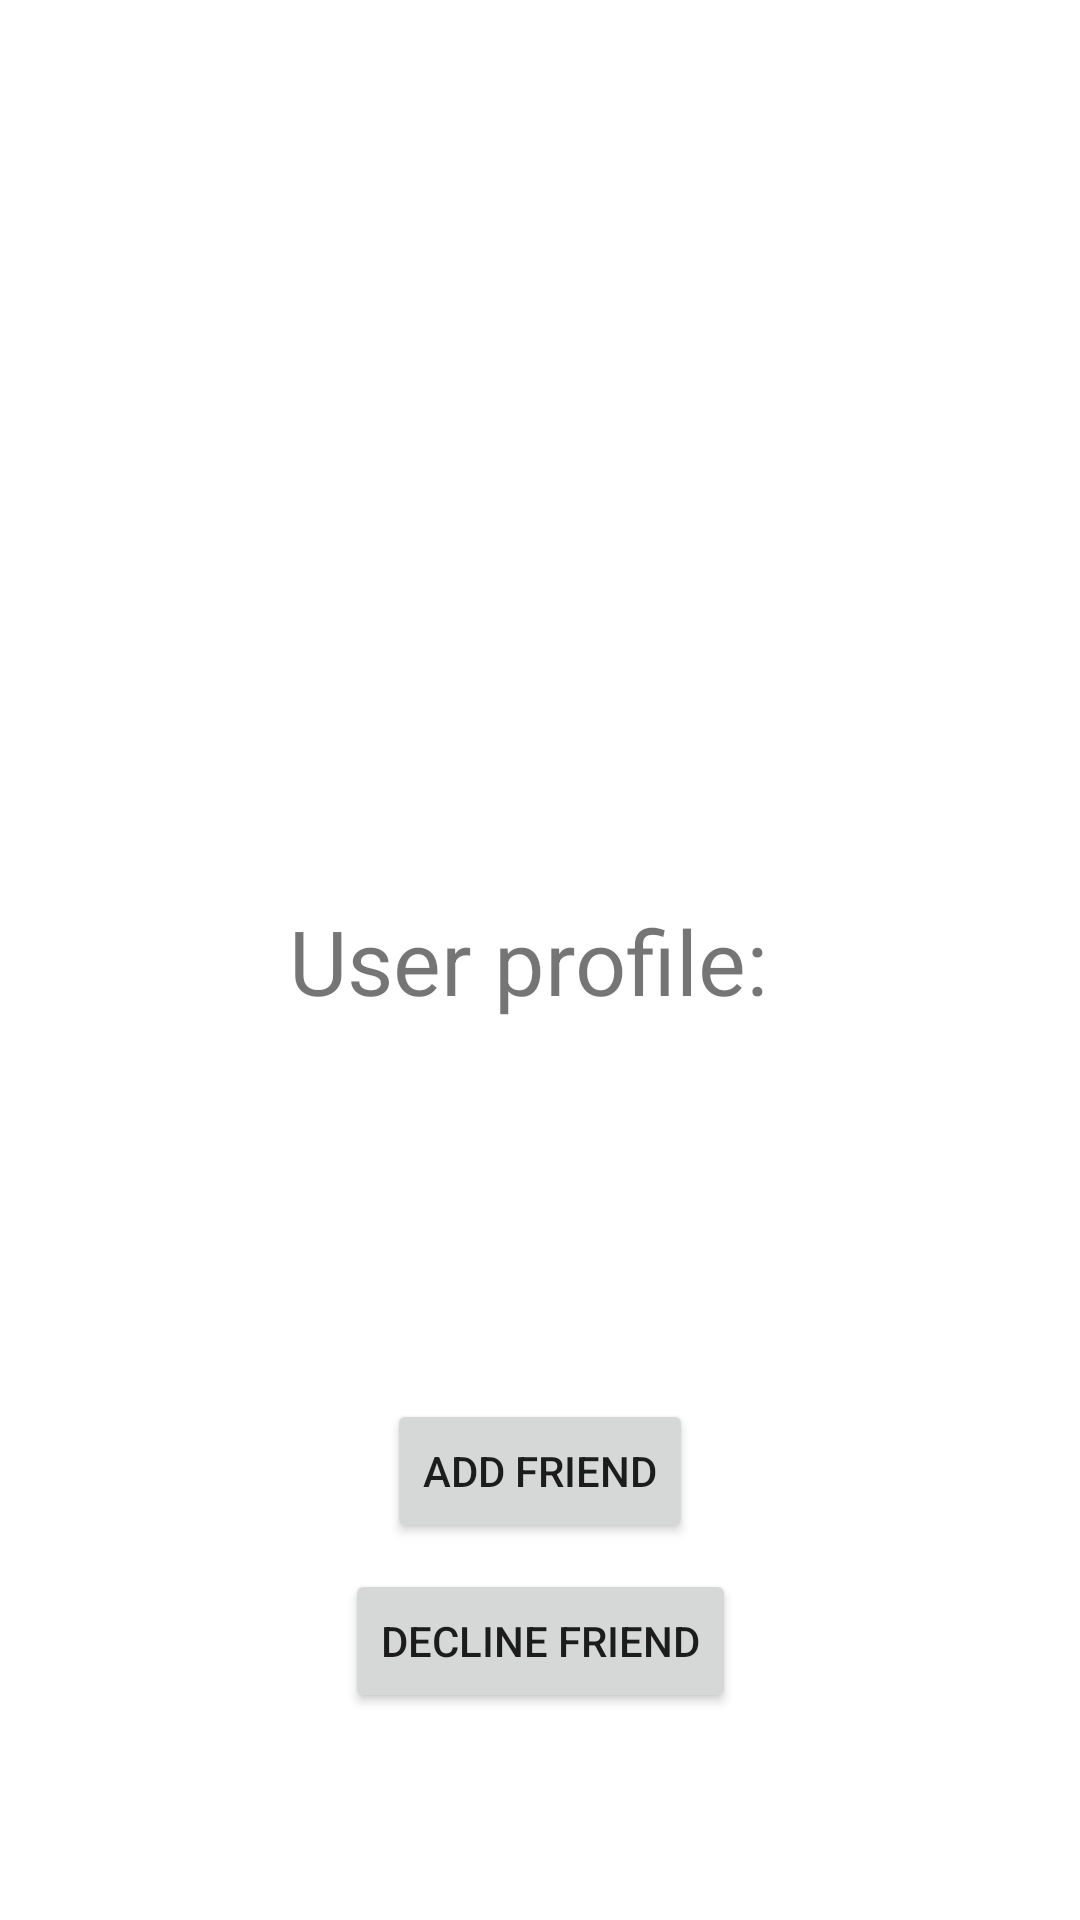

Write the Android layout XML for this screen, with the resource values it uses.
<!-- AndroidManifest.xml: application theme Theme.FYP5 -->
<!-- res/layout/activity_friend_add_user_profile.xml -->
<?xml version="1.0" encoding="utf-8"?>
<androidx.constraintlayout.widget.ConstraintLayout xmlns:android="http://schemas.android.com/apk/res/android"
    xmlns:app="http://schemas.android.com/apk/res-auto"
    xmlns:tools="http://schemas.android.com/tools"
    android:layout_width="match_parent"
    android:layout_height="match_parent"
    tools:context=".FriendAddUserProfile">

    <TextView
        android:layout_width="wrap_content"
        android:layout_height="wrap_content"
        android:text="User profile: "
        android:textSize="30dp"
        android:id="@+id/F_USP"
        app:layout_constraintBottom_toBottomOf="parent"
        app:layout_constraintEnd_toEndOf="parent"
        app:layout_constraintStart_toStartOf="parent"
        app:layout_constraintTop_toTopOf="parent" />

    <Button
        android:layout_width="wrap_content"
        android:layout_height="wrap_content"
        android:id="@+id/F_ADDFRIENDBTN"
        android:text="Add Friend"
        app:layout_constraintBottom_toBottomOf="parent"
        app:layout_constraintEnd_toEndOf="parent"
        app:layout_constraintStart_toStartOf="parent"
        app:layout_constraintTop_toBottomOf="@+id/F_USP" />

    <Button
        android:id="@+id/F_DECFRIENDBTN"
        android:layout_width="wrap_content"
        android:layout_height="wrap_content"
        android:text="Decline Friend"
        app:layout_constraintBottom_toBottomOf="parent"
        app:layout_constraintEnd_toEndOf="parent"
        app:layout_constraintStart_toStartOf="parent"
        app:layout_constraintTop_toBottomOf="@+id/F_USP"
        app:layout_constraintVertical_bias="0.726" />

</androidx.constraintlayout.widget.ConstraintLayout>
<!-- resources referenced by this layout -->
<resources>
  <style name="Theme.FYP5" parent="Theme.MaterialComponents.DayNight.DarkActionBar">
          
          <item name="colorPrimary">@color/purple_500</item>
          <item name="colorPrimaryVariant">@color/purple_700</item>
          <item name="colorOnPrimary">@color/white</item>
          
          <item name="colorSecondary">@color/teal_200</item>
          <item name="colorSecondaryVariant">@color/teal_700</item>
          <item name="colorOnSecondary">@color/black</item>
          
          <item name="android:statusBarColor">?attr/colorPrimaryVariant</item>
          
      </style>
  <color name="purple_500">#FF6200EE</color>
  <color name="purple_700">#FF3700B3</color>
  <color name="white">#FFFFFFFF</color>
  <color name="teal_200">#FF03DAC5</color>
  <color name="teal_700">#FF018786</color>
  <color name="black">#FF000000</color>
</resources>
